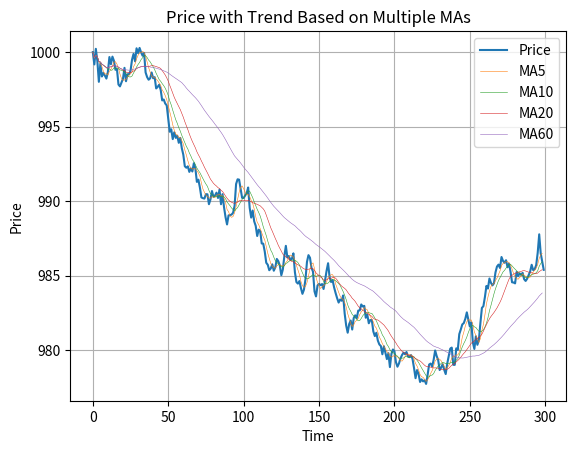

Python code for this plot:
import numpy as np
import matplotlib.pyplot as plt

# 初始设置
P1 = 1000  # 初始价格
std_dev = 0.0005  # 每个点的波动标准差（0.05%）
strong = 0.1 #趋势强化因子
windows_weights = {5: 0.25, 10: 0.25, 20: 0.15, 60: 0.35} #均线影响权重

volatility = 0.1  # 总波动范围10%

num_points = 300  # 分时数据点数量
windows = [5, 10, 20, 60]  # 移动平均窗口：5日、10日、20日、60日


# 生成价格序列
prices = [P1]

# 用于存储不同窗口的移动平均线
moving_averages = {window: [] for window in windows}

for i in range(1, num_points):
    # 计算每个窗口的移动平均
    for window in windows:
        if i >= window:
            moving_avg = np.mean(prices[i - window:i])  # 当前窗口的移动平均
        else:
            moving_avg = np.mean(prices[:i + 1])  # 计算窗口不够时的均值
        moving_averages[window].append(moving_avg)

    # 计算斜率：每个窗口的移动平均线斜率（当前MA与上一个MA的差值）

    # 计算每个窗口的斜率（通过差分法计算）
    slopes = {}
    for window in windows:
        if i >= window:
            ma = moving_averages[window]
            slopes[window] = (ma[-1] - ma[-2])/P1   # 斜率 = (最后值 - 倒数第二个值) / P1
        else:
            slopes[window] = 0
    weighted_slope = sum(windows_weights[window] * slopes[window] for window in windows) / sum(windows_weights.values())
    # print(weighted_slope)
    # 使用斜率调整正态分布的均值
    new_price = prices[-1] * (1 + np.random.normal(strong*weighted_slope, (1+strong)*std_dev))  # 用斜率调整正态分布的均值
    # 限制价格波动范围：每天的波动不超过初始价格的±10%
    new_price = np.clip(new_price, P1 * (1 - volatility), P1 * (1 + volatility))
    prices.append(new_price)

# 绘制价格序列
plt.plot(prices, label="Price")

# 绘制各个移动平均线
for window in windows:
    plt.plot(moving_averages[window], label=f"MA{window}",linewidth=0.4)

plt.title("Price with Trend Based on Multiple MAs")
plt.xlabel("Time")
plt.ylabel("Price")

# 显示网格
plt.grid(True)

# 显示图表
plt.legend()
plt.show()
